10-way image classification set "splits_combined" from GitHub (GrantMihkael/GrantMihkael-NEU-Surface-Defect-Dataset); label vocabulary: injured by a collision, clean sample, convex powder, dirty spot, drain bottom, non conducting, orange peel, pitting, scuffing, transverse strip is dented.

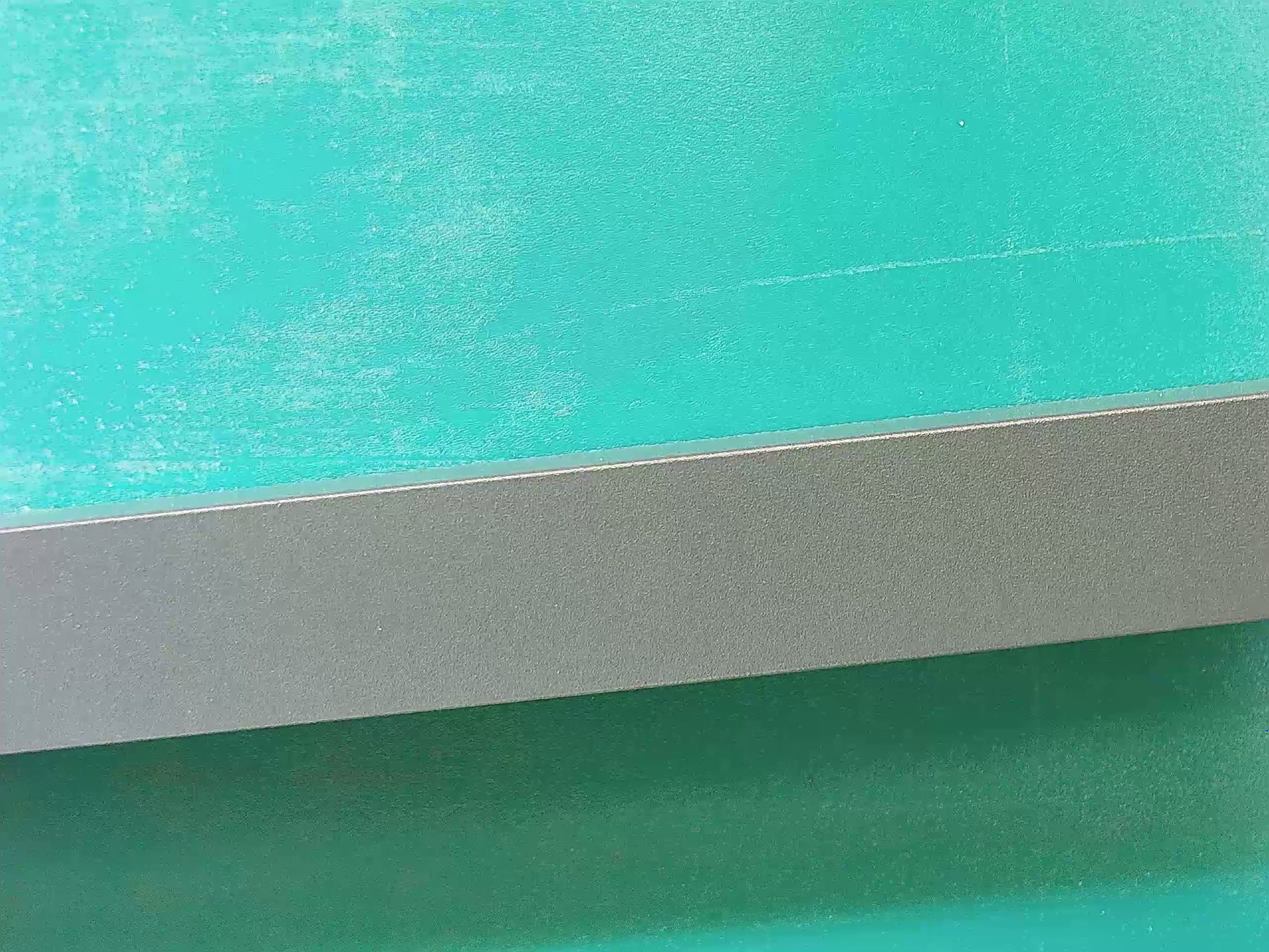
Label: clean sample

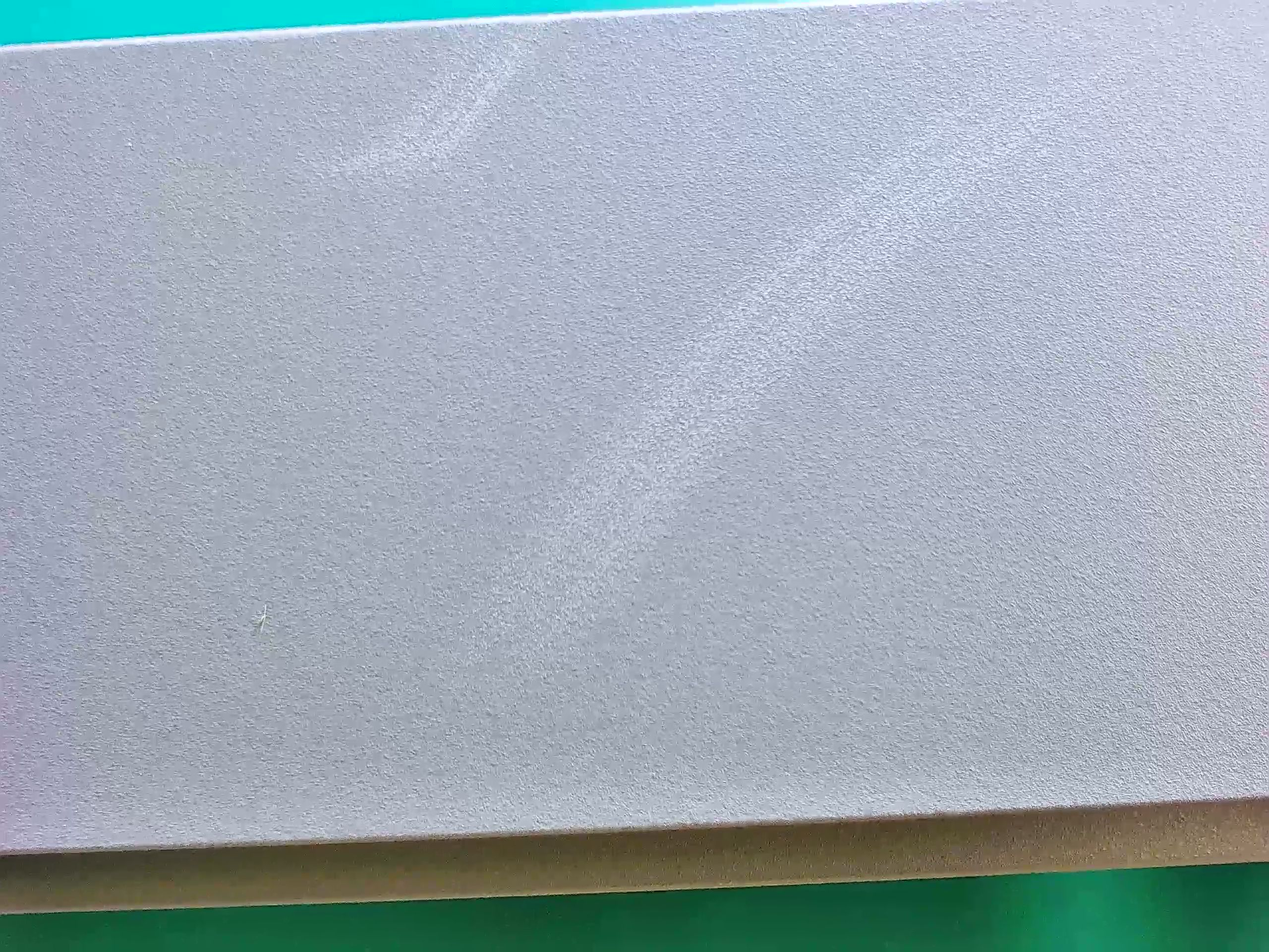
Label: scuffing

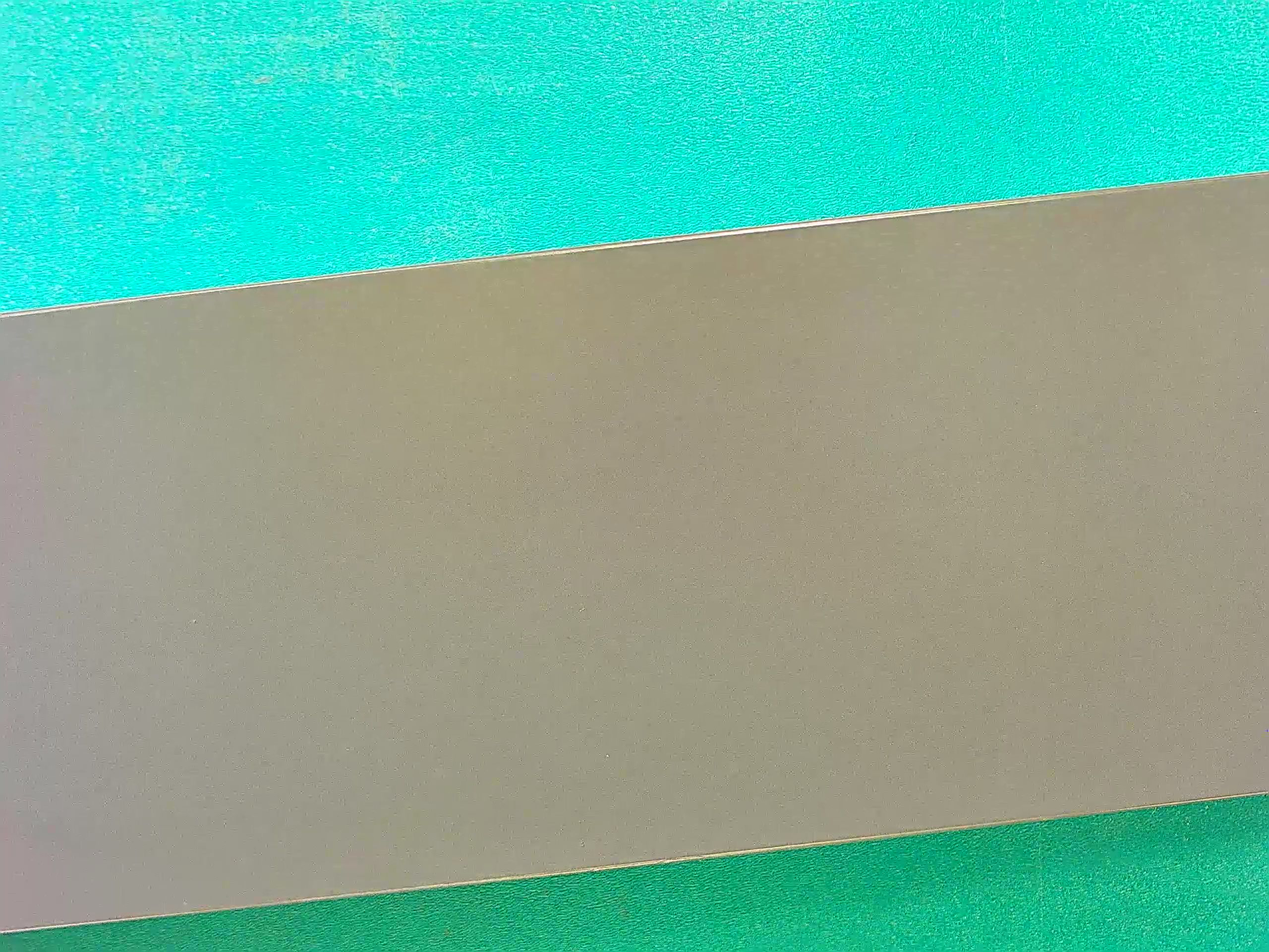
Label: clean sample

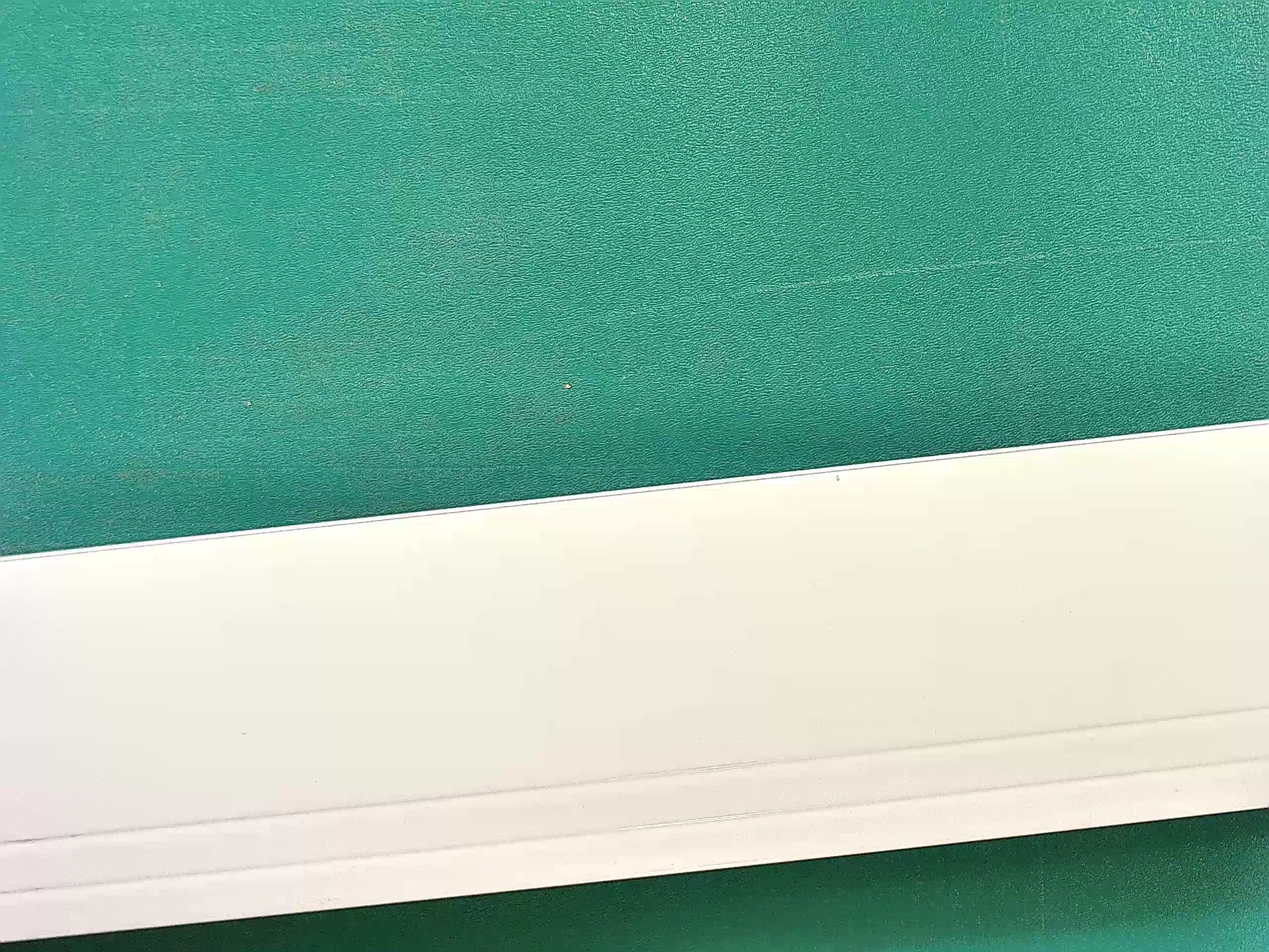
Label: clean sample

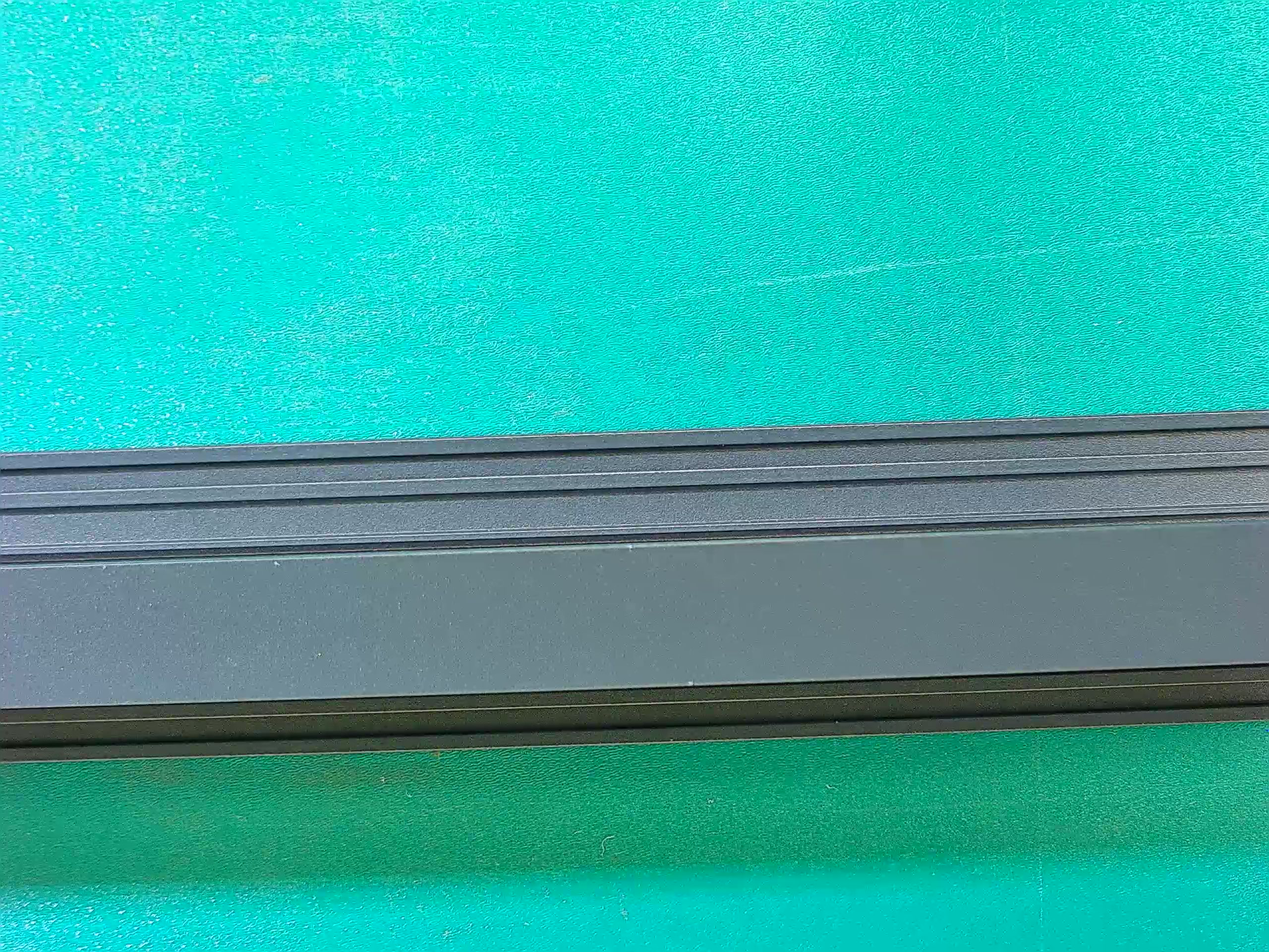
Label: clean sample

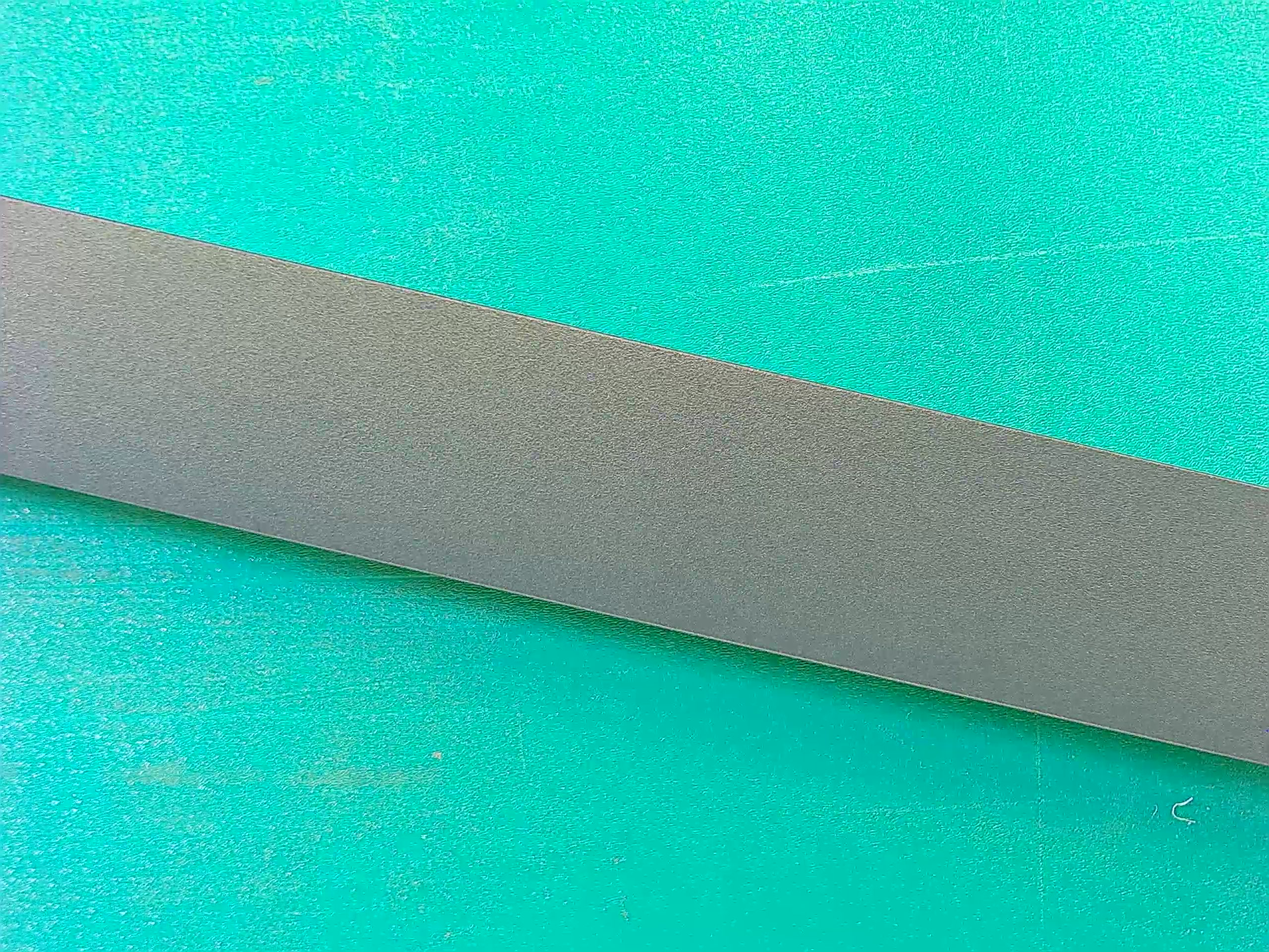
Label: clean sample
